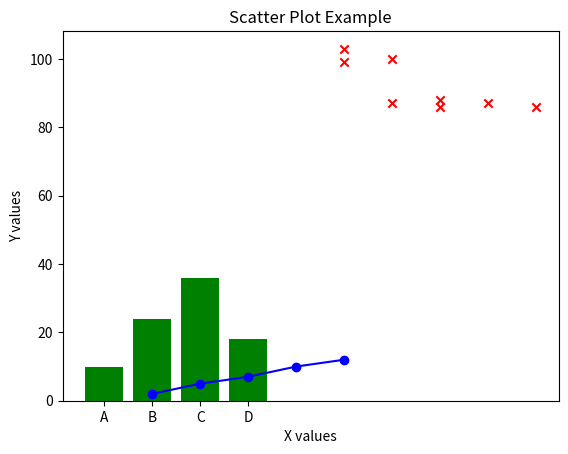

Recreate this plot in Python.
# Introduction to Matplotlib: Plotting Line, Bar, and Scatter Charts
import matplotlib.pyplot as plt

# Data
x = [1, 2, 3, 4, 5]
y = [2, 5, 7, 10, 12]

# Plotting
plt.plot(x, y, marker='o', color='b', linestyle='-')
plt.title("Line Chart Example")
plt.xlabel("X-axis")
plt.ylabel("Y-axis")
plt.show()


# Bar
categories = ["A", "B", "C", "D"]
values = [10, 24, 36, 18]

# Plotting
plt.bar(categories, values, color='green')
plt.title("Bar Chart Example")
plt.xlabel("Categories")
plt.ylabel("Values")
plt.show()

# Scatter

x = [5, 7, 8, 7, 6, 9, 5, 6]
y = [99, 86, 87, 88, 100, 86, 103, 87]

# Plotting
plt.scatter(x, y, color='red', marker='x')
plt.title("Scatter Plot Example")
plt.xlabel("X values")
plt.ylabel("Y values")
plt.show()
